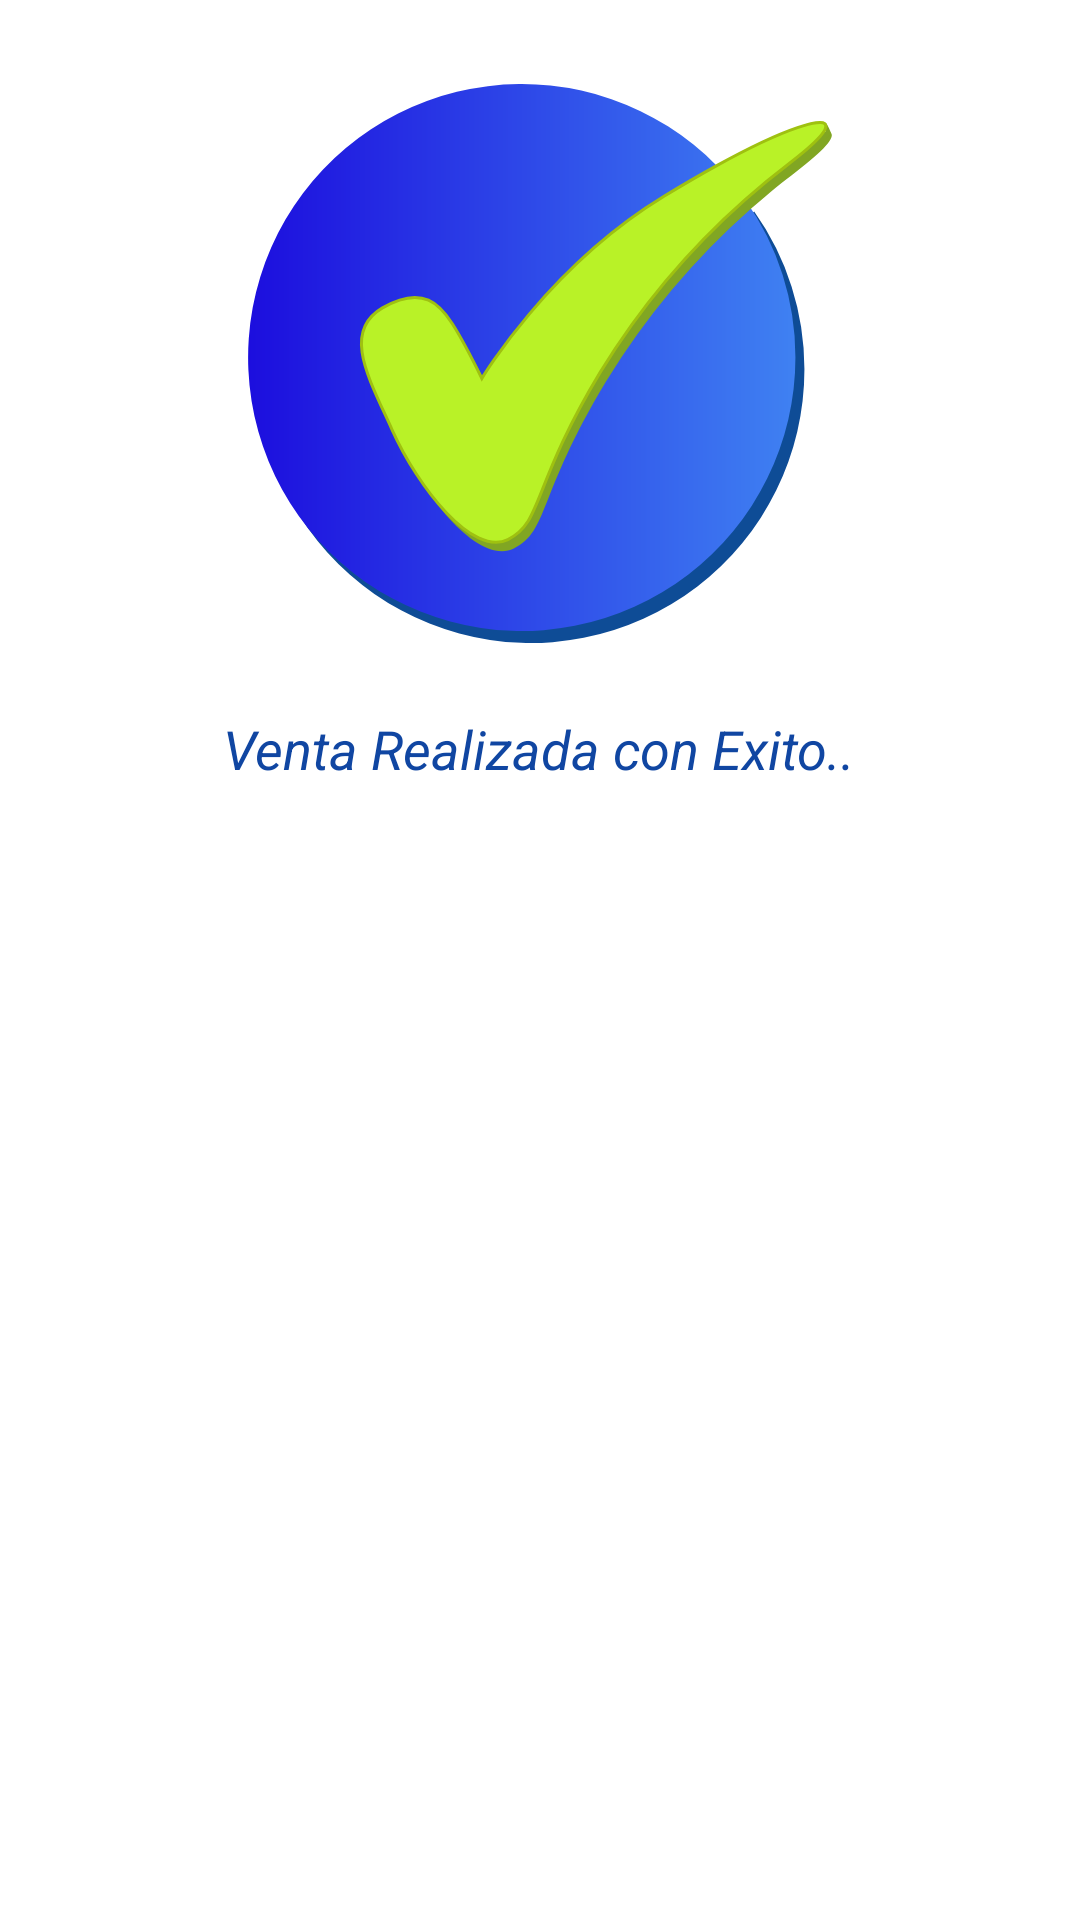

The Android layout XML behind this screen, and the referenced resources:
<!-- AndroidManifest.xml: application theme Theme.NaturalFisherApp -->
<!-- res/layout/dialog_fragment_information.xml -->
<?xml version="1.0" encoding="utf-8"?>
<LinearLayout android:background="@drawable/shape_dialog_blanco"
    xmlns:android="http://schemas.android.com/apk/res/android"
    android:layout_width="match_parent"
    android:layout_height="match_parent"
    xmlns:app="http://schemas.android.com/apk/res-auto"
    xmlns:tools="http://schemas.android.com/tools">

    <LinearLayout
        android:orientation="vertical"
        android:gravity="center_horizontal"
        android:layout_width="match_parent"
        android:layout_height="wrap_content">

        <ImageView
            android:id="@+id/imvIcono"
            android:layout_margin="5dp"
            android:src="@drawable/ic_confimar_mejorado"
            android:layout_width="wrap_content"
            android:layout_height="wrap_content"/>

        <TextView
            android:layout_gravity="center"
            android:id="@+id/txtInfo"
            android:textStyle="italic"
            android:textColor="@color/azul_oscuro"
            android:textSize="18dp"
            android:text="Venta Realizada con Exito.."
            android:layout_width="wrap_content"
            android:layout_height="wrap_content"/>

    </LinearLayout>


</LinearLayout>
<!-- resources referenced by this layout -->
<resources>
  <color name="azul_oscuro">#1046A2</color>
  <!-- drawable ic_confimar_mejorado: vector/xml drawable (drawable, 2382 chars, omitted) -->
  <!-- drawable shape_dialog_blanco (drawable) -->
  <shape
      xmlns:android="http://schemas.android.com/apk/res/android"
      android:shape="rectangle"   >
  
      <solid
          android:color="#FFFFFF" />
  
      <padding
          android:left="5dp"
          android:top="5dp"
          android:right="5dp"
          android:bottom="5dp"    >
      </padding>
  
      <corners
          android:radius="20dp"   >
      </corners>
  
  </shape>
  <style name="Theme.NaturalFisherApp" parent="Theme.MaterialComponents.DayNight.DarkActionBar">
          
          <item name="colorPrimary">@color/purple_500</item>
          <item name="colorPrimaryVariant">@color/purple_700</item>
          <item name="colorOnPrimary">@color/white</item>
          
          <item name="colorSecondary">@color/teal_200</item>
          <item name="colorSecondaryVariant">@color/teal_700</item>
          <item name="colorOnSecondary">@color/black</item>
          
          <item name="android:statusBarColor" tools:targetApi="l">?attr/colorPrimaryVariant</item>
          
      </style>
  <color name="purple_500">#FF6200EE</color>
  <color name="purple_700">#FF3700B3</color>
  <color name="white">#FFFFFFFF</color>
  <color name="teal_200">#FF03DAC5</color>
  <color name="teal_700">#FF018786</color>
  <color name="black">#FF000000</color>
</resources>
